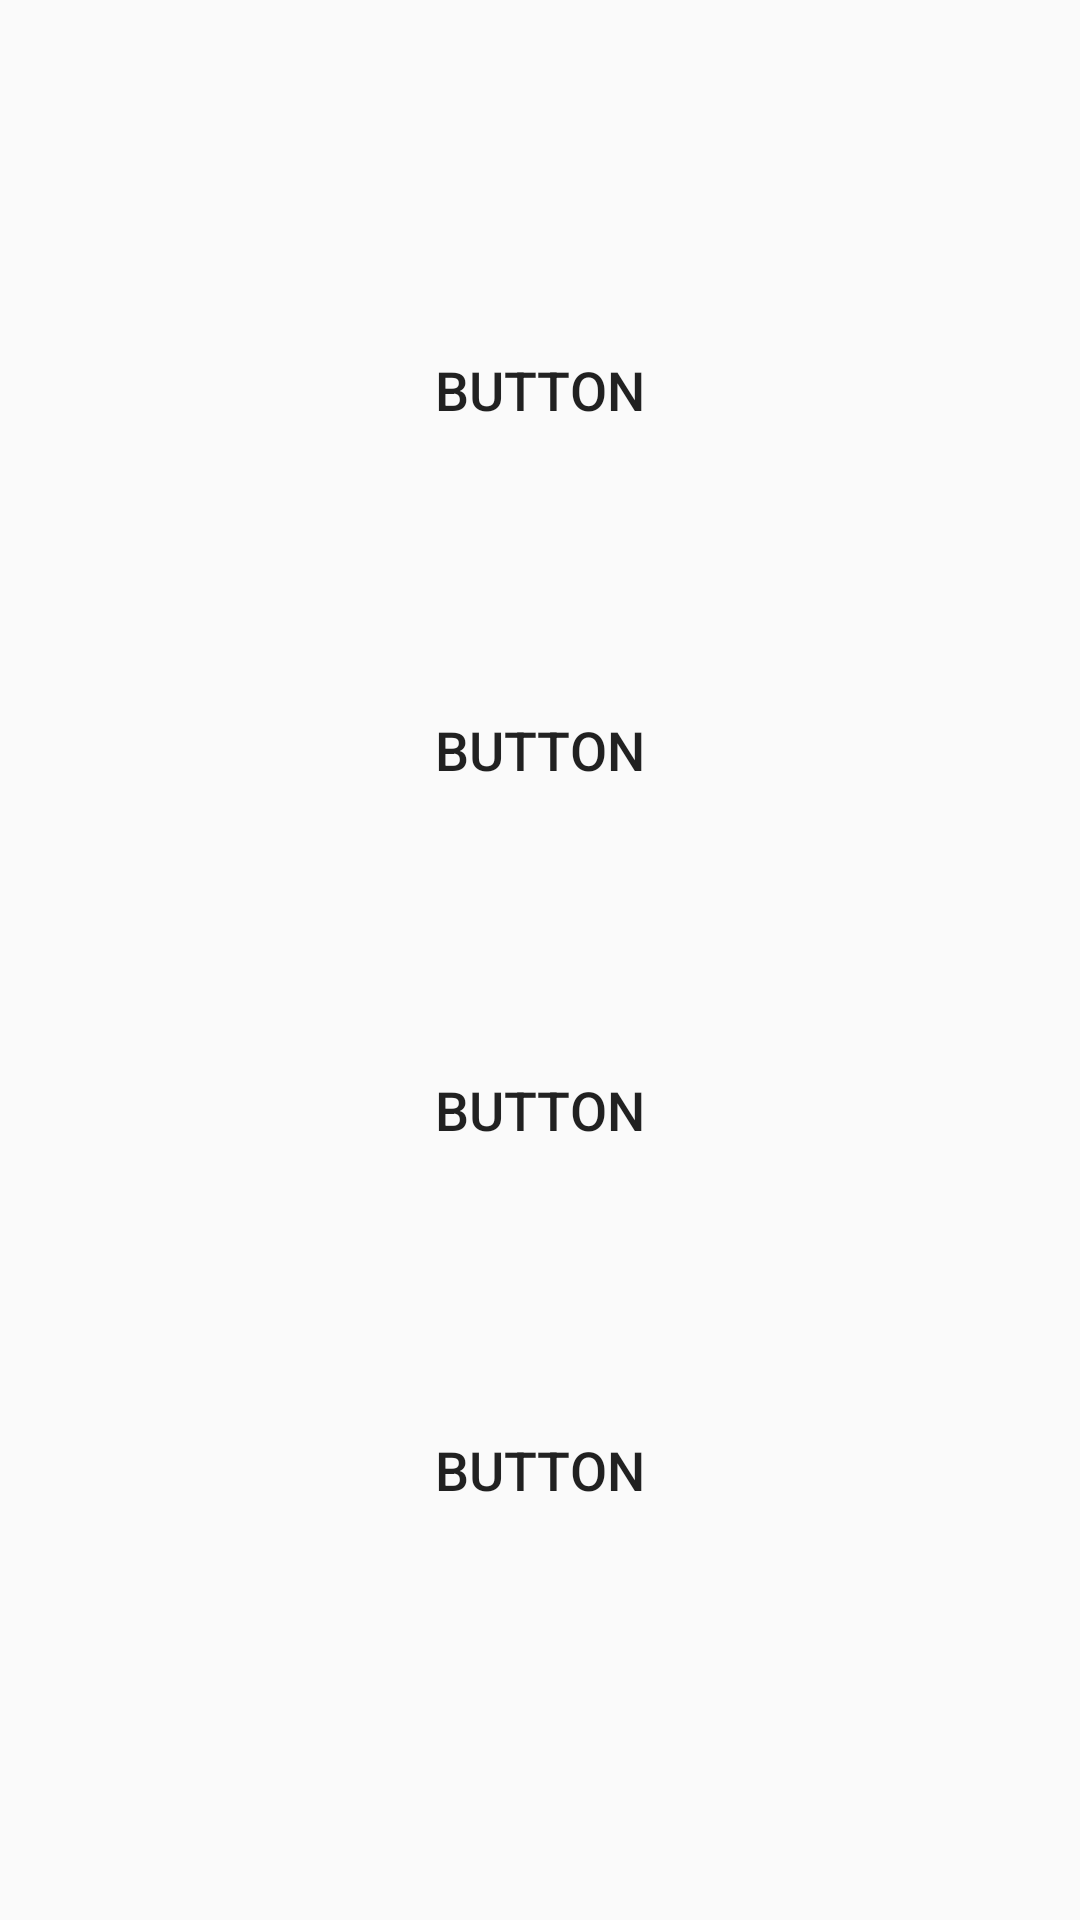

Layout XML and referenced resources for this Android screen:
<!-- AndroidManifest.xml: application theme AppTheme -->
<!-- res/layout/fragment_economics.xml -->
<?xml version="1.0" encoding="utf-8"?>
<LinearLayout
    xmlns:android="http://schemas.android.com/apk/res/android"
    android:gravity="center"
    android:layout_width="match_parent"
    android:layout_height="match_parent"
    android:orientation="vertical">

    <Button
        android:id="@+id/button"
        android:layout_width="337dp"
        android:layout_height="100dp"
        android:layout_marginBottom="20dp"
        android:text="Button"
        android:textSize="18dp"
        android:background="@color/colorWhite"/>
    <Button
        android:id="@+id/button2"
        android:layout_width="337dp"
        android:layout_height="100dp"
        android:layout_marginBottom="20dp"
        android:text="Button"
        android:textSize="18dp"
        android:background="@color/colorWhite" />
    <Button
        android:id="@+id/button3"
        android:layout_width="337dp"
        android:layout_height="100dp"
        android:layout_marginBottom="20dp"
        android:text="Button"
        android:textSize="18dp"
        android:background="@color/colorWhite" />
    <Button
        android:id="@+id/button4"
        android:layout_width="337dp"
        android:layout_height="100dp"
        android:layout_marginBottom="20dp"
        android:text="Button"
        android:textSize="18dp"
        android:background="@color/colorWhite" />


</LinearLayout>
<!-- resources referenced by this layout -->
<resources>
  <style name="AppTheme" parent="Theme.AppCompat.Light.DarkActionBar">
          
          <item name="colorPrimary">@color/colorPrimary</item>
          <item name="colorPrimaryDark">@color/colorPrimaryDark</item>
          <item name="colorAccent">@color/colorAccent</item>
          
          <item name="windowActionBar">false</item>
          <item name="windowNoTitle">true</item>
      </style>
  <!-- not gathered from this repository: default colours our renderer supplied (Android Studio template values) -->
  <color name="colorPrimary">#FF6200EE</color>
  <color name="colorPrimaryDark">#FF3700B3</color>
  <color name="colorAccent">#FF03DAC5</color>
</resources>
